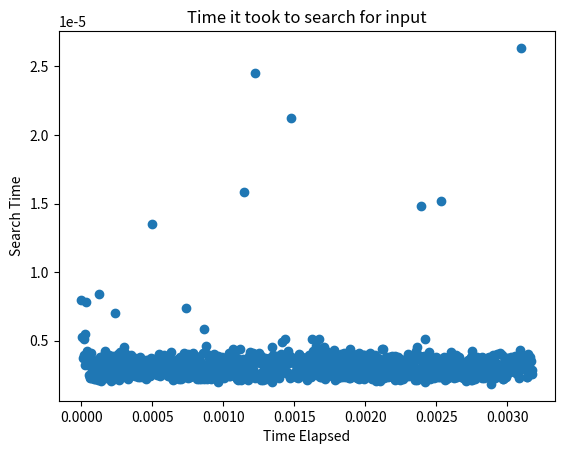

Recreate this plot in Python.
import random
import time
import matplotlib.pyplot as plt

searchTimes = []

def binary_search(arr, target):
    left = 0
    right = len(arr) - 1
    while left <= right:
        mid = (left + right) // 2
        if arr[mid] == target:
            return mid
        elif arr[mid] < target:
            left = mid + 1
        else:
            right = mid - 1
    return -1

def testArray():
    n = 1000
    arr = sorted(random.sample(range(n*10), n))
    return arr

def totalTime (inputTime):
    # combinding the times
    totalTime = []
    index = 0
    for i in searchTimes:
        timeStamp = 0
        for x in range(index):
            timeStamp += inputTime[x]
        totalTime.append(timeStamp)
        index += 1
    
    return totalTime

for i in range(1000):
    test = testArray()
    startSearch = time.perf_counter()
    binary_search(test, random.randint(0, 10000))
    endSearch = time.perf_counter()

    searchTimes.append(endSearch-startSearch)

timeStamps = totalTime(searchTimes)

plt.scatter(timeStamps, searchTimes)
plt.xlabel('Time Elapsed')
plt.ylabel('Search Time')
plt.title('Time it took to search for input')
plt.show()